Run: headless pygame with SDL's dummy video driver; simulated clock (each Clock.tick advances the game by its frame time, no real sleeping); random seed 0; keys injected as events and as key.get_pressed() state; no mouse input.
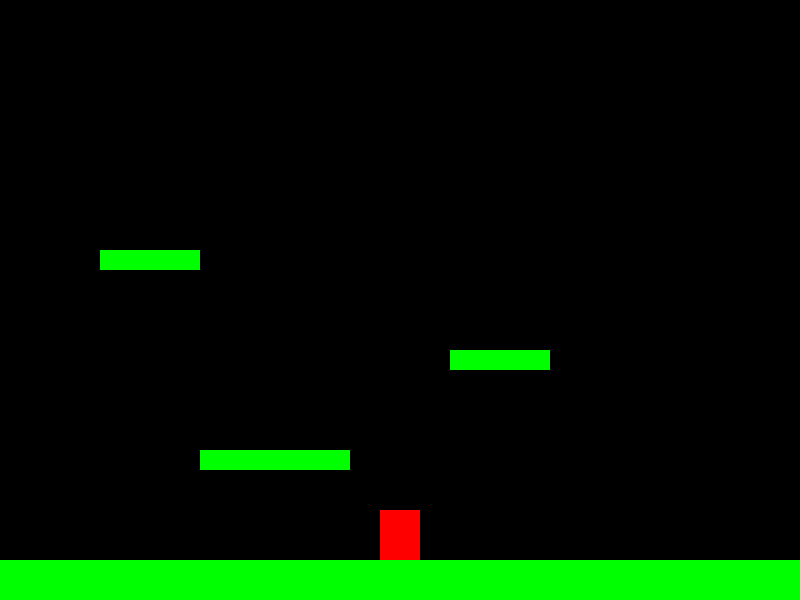
Frame 1 of 4 · flips 1–60 · no input
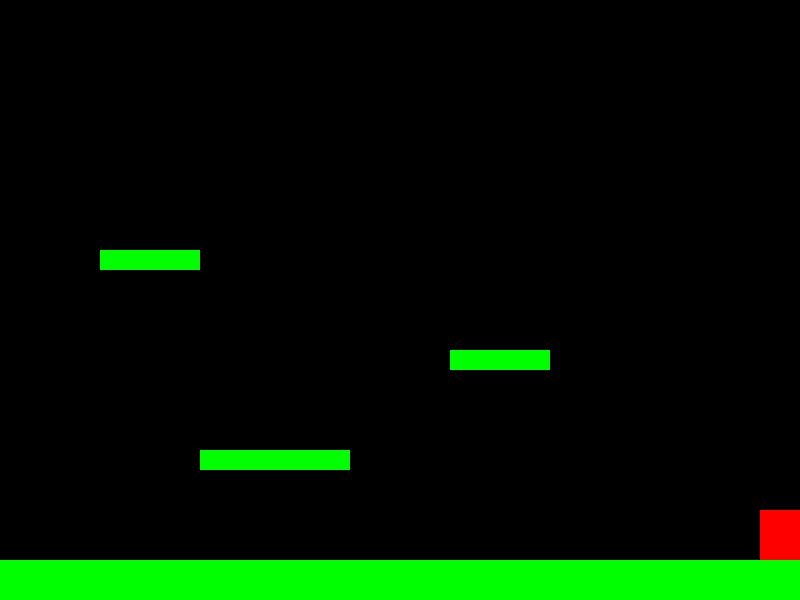
Frame 2 of 4 · flips 61–180 · tapped SPACE, RETURN · held RIGHT (→), D
Frame 3 of 4 · flips 181–300 · held DOWN (↓), S · screen unchanged from frame 2, image omitted
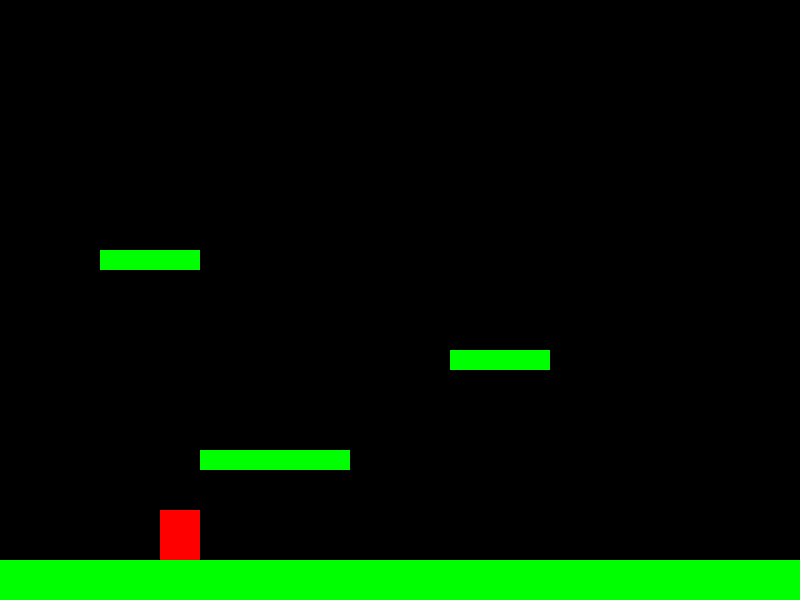
Frame 4 of 4 · flips 301–420 · held LEFT (←), A, UP (↑), W

The pygame program that drew these frames:

import pygame

# Initialisation de Pygame
pygame.init()

# Définition des dimensions de la fenêtre
screen_width = 800
screen_height = 600
screen = pygame.display.set_mode((screen_width, screen_height))

# Titre de la fenêtre
pygame.display.set_caption("Jeu de Plateforme")

# Définition du joueur
player_width = 40
player_height = 50
player_x = (screen_width - player_width) / 2
player_y = 0 # Commence en haut pour tomber sur les plateformes
player_color = (255, 0, 0) # Rouge
player_speed = 5
# On utilise un Rect pour faciliter la détection de collision
player_rect = pygame.Rect(player_x, player_y, player_width, player_height)

# Physique du joueur
gravity = 1
jump_strength = -20
player_y_velocity = 0

# Plateformes
# Le sol est maintenant juste une autre plateforme
platforms_data = [
    (0, screen_height - 40, screen_width, 40), # Le sol
    (200, 450, 150, 20),
    (450, 350, 100, 20),
    (100, 250, 100, 20)
]
platform_rects = [pygame.Rect(p[0], p[1], p[2], p[3]) for p in platforms_data]
platform_color = (0, 255, 0) # Vert

# Boucle principale du jeu
running = True
while running:
    # Gestion des événements
    for event in pygame.event.get():
        if event.type == pygame.QUIT:
            running = False

    # --- LOGIQUE DU JEU ---

    # Gestion du clavier
    keys = pygame.key.get_pressed()

    # Mouvement horizontal
    if keys[pygame.K_LEFT]:
        player_x -= player_speed
    if keys[pygame.K_RIGHT]:
        player_x += player_speed

    # Empêcher le joueur de sortir de l'écran (horizontalement)
    if player_x < 0:
        player_x = 0
    if player_x > screen_width - player_width:
        player_x = screen_width - player_width

    # Appliquer la gravité
    player_y_velocity += gravity
    player_y += player_y_velocity

    # Mettre à jour le rect du joueur pour la collision
    player_rect.topleft = (player_x, player_y)

    # Gestion des collisions avec les plateformes
    is_on_ground = False
    for plat_rect in platform_rects:
        # Est-ce que le joueur touche la plateforme ET est-il en train de tomber?
        if player_rect.colliderect(plat_rect) and player_y_velocity > 0:
            # On vérifie que le bas du joueur est bien au-dessus du haut de la plateforme avant la collision
            # pour s'assurer qu'on atterrit bien DESSUS.
            if player_rect.bottom - player_y_velocity <= plat_rect.top:
                player_rect.bottom = plat_rect.top
                player_y = player_rect.y # On met à jour la variable y
                player_y_velocity = 0
                is_on_ground = True
                break # Une seule plateforme à la fois

    # Gestion du saut (uniquement si le joueur est au sol)
    if keys[pygame.K_SPACE] and is_on_ground:
        player_y_velocity = jump_strength

    # --- DESSIN ---

    # Remplissage de l'écran
    screen.fill((0, 0, 0)) # Noir

    # Dessiner les plateformes
    for plat_rect in platform_rects:
        pygame.draw.rect(screen, platform_color, plat_rect)

    # Dessiner le joueur
    pygame.draw.rect(screen, player_color, player_rect)

    # Mise à jour de l'affichage
    pygame.display.flip()

# Quitter Pygame
pygame.quit()
